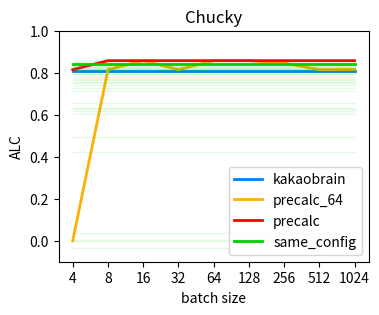
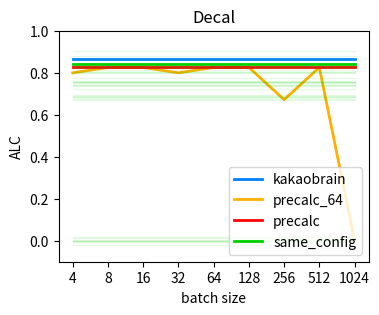
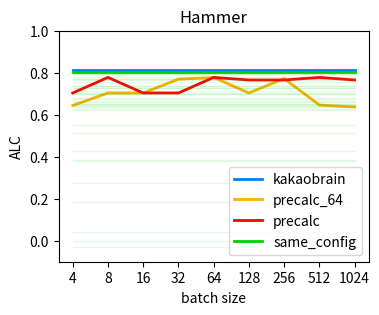
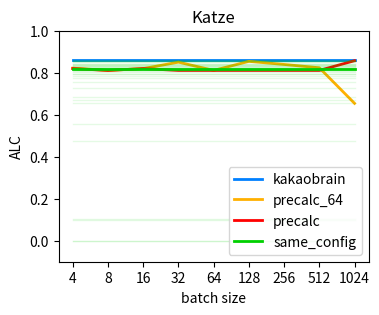
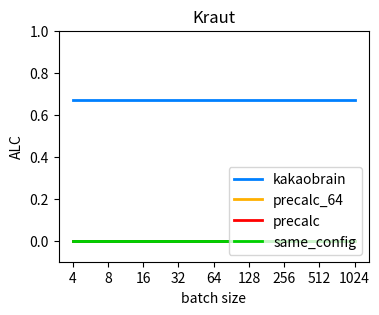
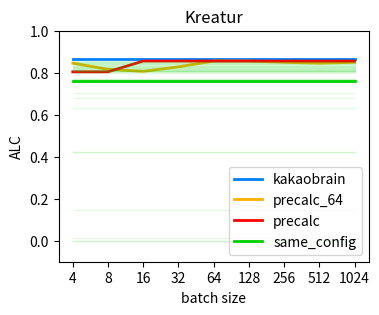
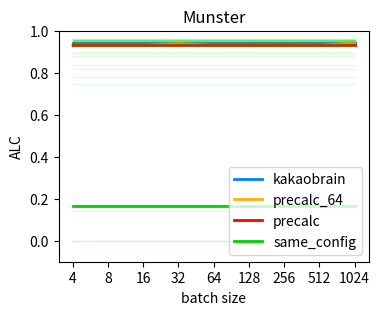
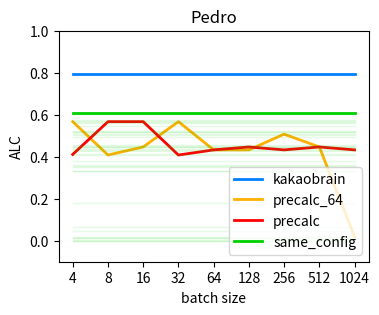

Reproduce these figures in Python, in order.
import os
import sys

sys.path.append(os.path.join(os.getcwd(), 'AutoDL_ingestion_program'))
sys.path.append(os.path.join(os.getcwd(), 'AutoDL_scoring_program'))

import matplotlib.pyplot as plt
import numpy as np

config_results = {}
config_results['kakaobrain'] = {}
config_results['kakaobrain']['Chucky']  = [0.8082] * 9
config_results['kakaobrain']['Decal']   = [0.8647] * 9
config_results['kakaobrain']['Hammer']  = [0.8147] * 9
config_results['kakaobrain']['Munster'] = [0.9421] * 9
config_results['kakaobrain']['Pedro']   = [0.7948] * 9
config_results['kakaobrain']['Kraut']   = [0.6678] * 9
config_results['kakaobrain']['Katze']   = [0.8613] * 9
config_results['kakaobrain']['Kreatur'] = [0.8677] * 9

config_results['precalc'] = {}
config_results['precalc']['Chucky']  = [0.8145186273191505, 0.8574719823338359, 0.8574719823338359, 0.8574719823338359, 0.8574719823338359, 0.8574719823338359, 0.8574719823338359, 0.8574719823338359, 0.8574719823338359]
config_results['precalc']['Decal']   = [0.8251647362601252, 0.8251647362601252, 0.8251647362601252, 0.8251647362601252, 0.8251647362601252, 0.8251647362601252, 0.8251647362601252, 0.8251647362601252, 0.8251647362601252]
config_results['precalc']['Hammer']  = [0.7034904383483079, 0.7775987067175913, 0.7034904383483079, 0.7034904383483079, 0.7775987067175913, 0.7653859825215631, 0.7653859825215631, 0.7775987067175913, 0.7653859825215631]
config_results['precalc']['Munster'] = [0.9297515169008259, 0.9297515169008259, 0.9297515169008259, 0.9297515169008259, 0.9297515169008259, 0.9297515169008259, 0.9297515169008259, 0.9297515169008259, 0.9297515169008259]
config_results['precalc']['Pedro']   = [0.4111062509017694, 0.5669996108396216, 0.5669996108396216, 0.40802164751707504, 0.43253394988158267, 0.4465092848714425, 0.43253394988158267, 0.4465092848714425, 0.43253394988158267]
config_results['precalc']['Kraut']   = [0, 0, 0, 0, 0, 0, 0, 0, 0]
config_results['precalc']['Katze']   = [0.8196531123875234, 0.8109824693761103, 0.8196531123875234, 0.8109824693761103, 0.8109824693761103, 0.8109824693761103, 0.8109824693761103, 0.8109824693761103, 0.8572496925197957]
config_results['precalc']['Kreatur'] = [0.8042946005386382, 0.8042946005386382, 0.8554919708387797, 0.8554919708387797, 0.8554919708387797, 0.8554919708387797, 0.8554919708387797, 0.8554919708387797, 0.8554919708387797]

config_results['precalc_64'] = {}
config_results['precalc_64']['Chucky']  = [0, 0.8145186273191505, 0.8574719823338359, 0.8145186273191505, 0.8574719823338359, 0.8574719823338359, 0.8459374718079546, 0.8145186273191505, 0.8154023571223581]
config_results['precalc_64']['Decal']   = [0.7993100667595154, 0.8251647362601252, 0.8251647362601252, 0.7993100667595154, 0.8251647362601252, 0.8251647362601252, 0.6717918515047165, 0.8251647362601252, 0.0014424739801088523]
config_results['precalc_64']['Hammer']  = [0.6439048863484191, 0.7034904383483079, 0.7034904383483079, 0.7691526495514234, 0.7775987067175913, 0.7034904383483079, 0.7723517999669374, 0.6460024225475129, 0.636763231652871]
config_results['precalc_64']['Munster'] = [0.9297515169008259, 0.9297515169008259, 0.9297515169008259, 0.9391573289398356, 0.9297515169008259, 0.9297515169008259, 0.9288284395655821, 0.9297515169008259, 0.9427060087009058]
config_results['precalc_64']['Pedro']   = [0.5669996108396216, 0.40802164751707504, 0.4465092848714425, 0.5669996108396216, 0.43253394988158267, 0.43253394988158267, 0.5074673598534009, 0.4465092848714425, 0.01902193759692205]
config_results['precalc_64']['Kraut']   = [0, 0, 0, 0, 0, 0, 0, 0, 0]
config_results['precalc_64']['Katze']   = [0.8218017202197803, 0.8109824693761103, 0.8196531123875234, 0.8503413783820133, 0.8109824693761103, 0.85414678826315, 0.8393373625594724, 0.8235324211892344, 0.6540542193703885]
config_results['precalc_64']['Kreatur'] = [0.8454138426372891, 0.8162535078954828, 0.8066358977104926, 0.8280117451979119, 0.8554919708387797, 0.8554919708387797, 0.8496014745001329, 0.8454138426372891, 0.8496014745001329]

config_results['all_configs'] = {}
config_results['all_configs']['Chucky']  = [0.8574719823338359, 0.84830860693986, 0.8481889623892922, 0.8459374718079546, 0.8431100830503371, 0.8384370365131941, 0.8298279198056093, 0.8258933077667647, 0.8255168626652902, 0.8226315099866939, 0.8190106523801491, 0.8180207756789076, 0.8154023571223581, 0.8145186273191505, 0.8084945654723721, 0.8051729496797475, 0.7960830888896204, 0.7945010194721749, 0.777891565113962, 0.7720928155433907, 0.7675675783663938, 0.7566855241626946, 0.7519802752273343, 0.7433303658881685, 0.7261196264697187, 0.7143327944870622, 0.6574300327475657, 0.6307777369759111, 0.6260141643741666, 0.6199901785712558, 0.6042517081715322, 0.4953664247932583, 0.42354502459056353, 0.03583218257767578, 0.003379091517095373, 0, -0.032705788479513]
config_results['all_configs']['Decal']   = [0.9025676144841348, 0.8808973430585367, 0.8632569352297236, 0.843003836252914, 0.8412779549359748, 0.8326148577218725, 0.8259903603552909, 0.8251647362601252, 0.8234975267920435, 0.8131904305806954, 0.8026790847670227, 0.8020822305997628, 0.7993100667595154, 0.773299911255742, 0.7605103945768115, 0.7548175958841415, 0.7542600473811754, 0.7539624884608972, 0.7506961390606107, 0.7436162908286057, 0.7392560924984869, 0.7366408613629855, 0.7209907817896295, 0.6960887574173191, 0.6901768819523182, 0.6867081242471511, 0.6822679742233027, 0.6754355313436348, 0.6717918515047165, 0.019970797183754878, 0.01208553203193995, 0.0014424739801088523, 0, 0.0, -4.455235835787613e-05, -0.006558373642862577, -0.01965721679402126]
config_results['all_configs']['Hammer']  = [0.804030250628507, 0.7930056105016201, 0.792046312168701, 0.7775987067175913, 0.7723517999669374, 0.7691526495514234, 0.7653859825215631, 0.7580926173535748, 0.7382155098749168, 0.7368824810121988, 0.7291916989662692, 0.7275832032059261, 0.7130709090248033, 0.7034904383483079, 0.6996411123615431, 0.6984020417749214, 0.6792944374287432, 0.6746207843286218, 0.6659511091701124, 0.6596405034070918, 0.6511217486124348, 0.6510380160695421, 0.6460024225475129, 0.6439048863484191, 0.636763231652871, 0.6259795595624983, 0.6227427063450826, 0.5508929087729029, 0.5138475455858589, 0.4269002427374696, 0.3859610174870119, 0.3803954918546315, 0.2753250490711926, 0.1841630299733677, 0.04139696856474769, 0, -0.02905298129169586]
config_results['all_configs']['Munster'] = [0.959687503306432, 0.9596388461037777, 0.956956896082154, 0.9556404418474276, 0.9554407809606841, 0.9552539968216457, 0.9539838394183027, 0.9535180589596083, 0.9533703548987427, 0.9533462175258, 0.9499623579601896, 0.949074111280131, 0.9487545899393052, 0.9487191752383355, 0.9464038821121719, 0.9440980987957888, 0.9427060087009058, 0.9395373482236292, 0.9394163413709233, 0.9391573289398356, 0.9378997126637965, 0.9303702042941683, 0.9297515169008259, 0.9288284395655821, 0.9285985777600562, 0.9278140954107953, 0.8992949779883495, 0.888884656261457, 0.8781802419741398, 0.8345954935011288, 0.8196998160357126, 0.7774975234606374, 0.7485264484191585, 0.16504497358322, 0.1427715446998339, 0, 0.0]
config_results['all_configs']['Pedro']   = [0.6073451464510375, 0.603311991299097, 0.5771200256285797, 0.5709105002514614, 0.5669996108396216, 0.558619837122492, 0.5452100763141133, 0.5209169097303916, 0.5189296421970937, 0.5171709720118635, 0.5074673598534009, 0.5045296947723734, 0.4922800524481222, 0.45770926393610556, 0.45081932976580386, 0.4465092848714425, 0.4464220836158118, 0.4377866428519241, 0.43253394988158267, 0.4265284432271875, 0.4111062509017694, 0.40802164751707504, 0.37763130454952487, 0.36171543179676574, 0.3540424154772556, 0.3531117234349504, 0.3324829835653332, 0.3324709226260387, 0.17841923467877124, 0.06692416905153832, 0.04778185970605726, 0.01902193759692205, 0.014467216857024968, 0.014107059956596637, 0.0029921365486063624, 0, -0.0015806215318010096]
config_results['all_configs']['Kraut']   = [0, 0, 0, 0, 0, 0, 0, 0, 0, 0, 0, 0, 0, 0, 0, 0, 0, 0, 0, 0, 0, 0, 0, 0, 0, 0, 0, 0, 0, 0, 0, 0, 0, 0, 0, 0, 0]
config_results['all_configs']['Katze']   = [0.8616133431165722, 0.8607821219396901, 0.8572496925197957, 0.8564293283035073, 0.8543191258277396, 0.85414678826315, 0.8503413783820133, 0.8393373625594724, 0.8392059291384224, 0.838460927779554, 0.8381813684965818, 0.8305470944500314, 0.8303379229309533, 0.8257757226943421, 0.8235324211892344, 0.822639363154757, 0.8218017202197803, 0.8196531123875234, 0.8170471211677353, 0.8109824693761103, 0.8090534115689513, 0.8053138645204736, 0.7955501700209058, 0.7952554832049057, 0.782583365729502, 0.7747769355666627, 0.7569330805093285, 0.7255328188855268, 0.6863542361506336, 0.6705793418225149, 0.6540542193703885, 0.5560962278055049, 0.4743939397910969, 0.101423477127349, 0.1005072017692087, 0, 0.0]
config_results['all_configs']['Kreatur'] = [0.8554919708387797, 0.8496014745001329, 0.8493688579474179, 0.8456579059883087, 0.8454138426372891, 0.8409002799782199, 0.8406446101413663, 0.8382464956569077, 0.8324944222153359, 0.832220610926065, 0.8288552406626706, 0.8280117451979119, 0.8241788851349063, 0.8204472858604969, 0.8167076942021294, 0.8162535078954828, 0.8130924769938654, 0.8108209257627674, 0.8094861689758412, 0.8079651982392373, 0.8077979821687586, 0.8066358977104926, 0.8042946005386382, 0.7977763341157843, 0.7696853703027509, 0.7678522019854566, 0.765870464585285, 0.7600940869722959, 0.7023102289418899, 0.6803191385433998, 0.6334904489640548, 0.42288133775404296, 0.42219870497075485, 0.14450197685147148, 0.014440745094815834, 0, 0.0]

config_results['same_config'] = {}
config_results['same_config']['Chucky']  = 0.8431100830503371
config_results['same_config']['Decal']   = 0.843003836252914
config_results['same_config']['Hammer']  = 0.804030250628507
config_results['same_config']['Munster'] = 0.16504497358322
config_results['same_config']['Pedro']   = 0.6073451464510375
config_results['same_config']['Kraut']   = 0
config_results['same_config']['Katze']   = 0.8170471211677353
config_results['same_config']['Kreatur'] = 0.7600940869722959


batch_sizes = [4, 8, 16, 32, 64, 128, 256, 512, 1024]

datasets = ['Chucky', 'Decal', 'Hammer', 'Katze', 'Kraut', 'Kreatur', 'Munster', 'Pedro']
approaches = [('kakaobrain', '#0080FF'),
              ('precalc_64', '#FFB000'),
              ('precalc', '#FF0000')]


if __name__ == "__main__":
    for dataset in datasets:
        plt.figure(figsize=(4, 3))

        # plot individual approaches for different batch sizes
        for elem in approaches:
            label = elem[0]
            color = elem[1]
            plt.plot(config_results[label][dataset], lw=2, color=color, label=label)

        # plot results for the
        for elem in config_results['all_configs'][dataset]:
            plt.plot([elem]*9, lw=1, color='#00D000', alpha=0.1)

        plt.plot([config_results['same_config'][dataset]]*9, lw=2, color='#00D000', label='same_config')

        plt.legend(loc='lower right')
        plt.xlabel('batch size')
        plt.ylabel('ALC')
        plt.title(dataset)
        plt.ylim(-0.1, 1)
        plt.xticks(np.arange(9), batch_sizes)
        plt.savefig(dataset + '.svg', format='svg')
        plt.show()

